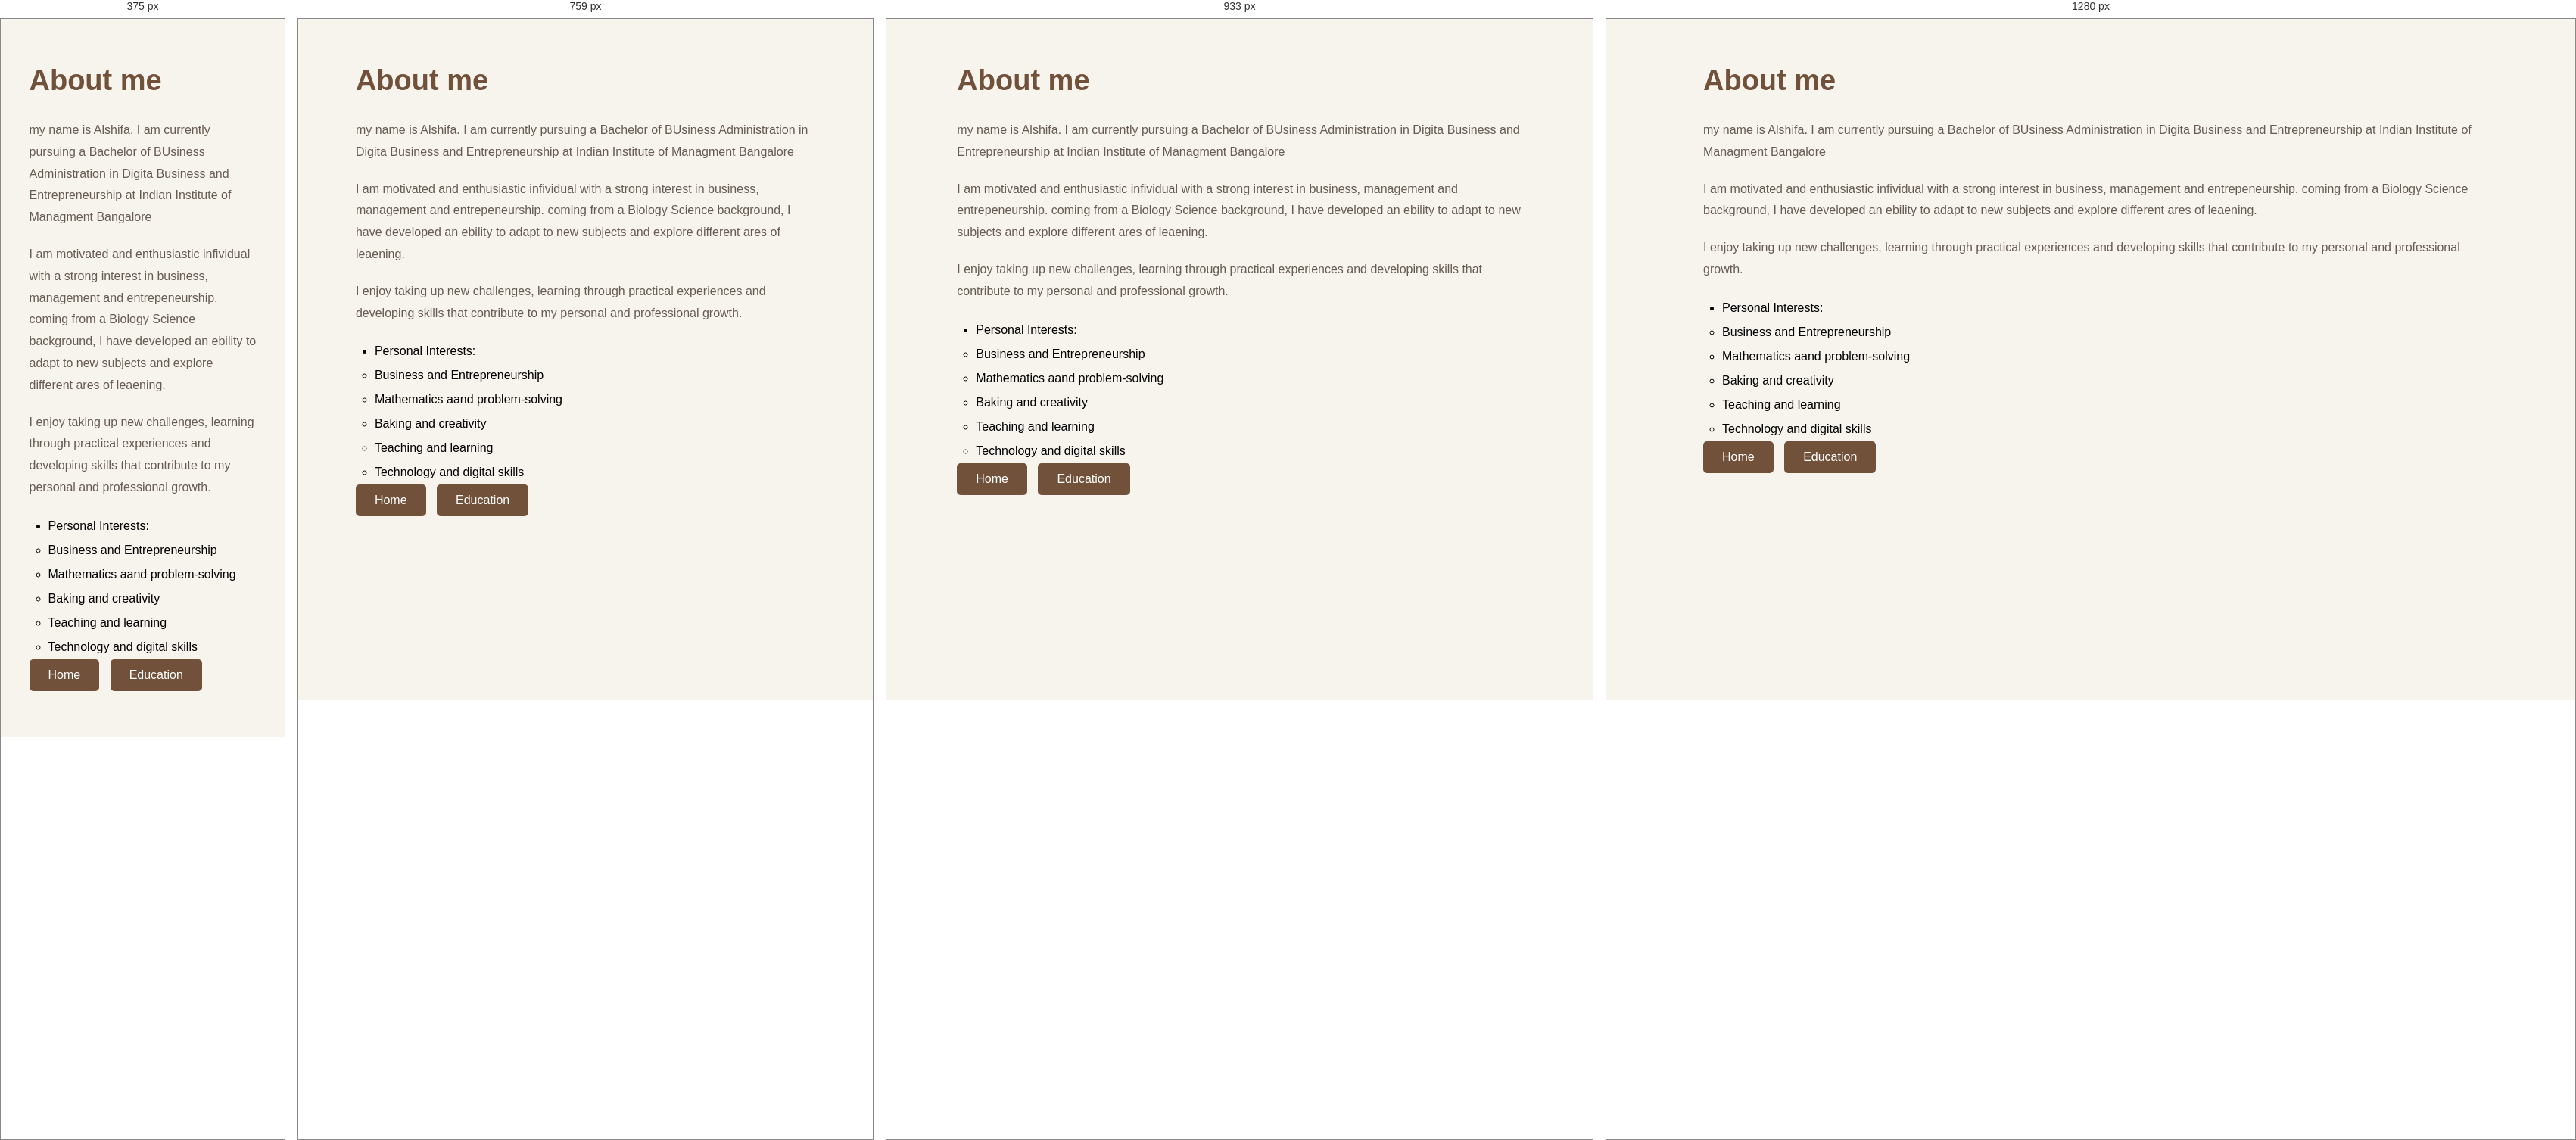
Rendered at 375 px, 759 px, 933 px and 1280 px, left to right.

<!-- file: About me.html -->
<!doctype html>
<html lang="en">
  <head>
    <meta charset="UTF-8" />
    <meta name="viewport" content="width=device-width, initial-scale=1.0" />
    <title>About me</title>
    <link rel="stylesheet" href="./Styles.CSS" />
  </head>
  <body>
    <section class="page">
      <h1>About me</h1>
      <p>
        my name is Alshifa. I am currently pursuing a Bachelor of BUsiness
        Administration in Digita Business and Entrepreneurship at Indian
        Institute of Managment Bangalore
      </p>
      <p>
        I am motivated and enthusiastic infividual with a strong interest in
        business, management and entrepeneurship. coming from a Biology Science
        background, I have developed an ebility to adapt to new subjects and
        explore different ares of leaening.
      </p>
      <p>
        I enjoy taking up new challenges, learning through practical experiences
        and developing skills that contribute to my personal and professional
        growth.
      </p>

      <ul class="list">
        <li>
          Personal Interests:
          <ul>
            <li>Business and Entrepreneurship</li>
            <li>Mathematics aand problem-solving</li>
            <li>Baking and creativity</li>
            <li>Teaching and learning</li>
            <li>Technology and digital skills</li>
          </ul>
        </li>
      </ul>
      <a href="./index.html" class="btn">Home</a>
      <a href="./Education.html" class="btn">Education</a>
    </section>
  </body>
</html>


/* @media block from Styles.CSS */
@media screen and (max-width: 768px) {
  .home-container {
    grid-template-columns: 1fr;

    gap: 25px;

    text-align: center;
  }

  .content {
    align-items: center;
  }

  .image {
    max-width: 200px;
  }

  .content h2 {
    font-size: 30px;
  }

  .home {
    padding: 35px 6%;
  }
}

/* @media block from Styles.CSS */
@media screen and (max-width: 768px) {
    .image {
        grid-template-columns: 1fr;
        text-align: center;
        align-content: center;
        justify-content: center;
    }


    .profile {
        max-width: 280px;
        margin: 0 auto;
    }
}

/* @media block from Styles.CSS */
@media (max-width: 750px) {
    body {
        display: grid;
        grid-template-columns: 1fr;
    }
}

/* @media block from Styles.CSS */
@media (min-width: 1100px) {
    body {
        display: grid;
        grid-template-columns: (4,1fr);
    }
}

/* @media block from Styles.CSS */
@media (min-width: 751px) and (max-width: 1099px){
    body {
        display: grid;
        grid-template-columns: 1fr,1fr;
    }
}